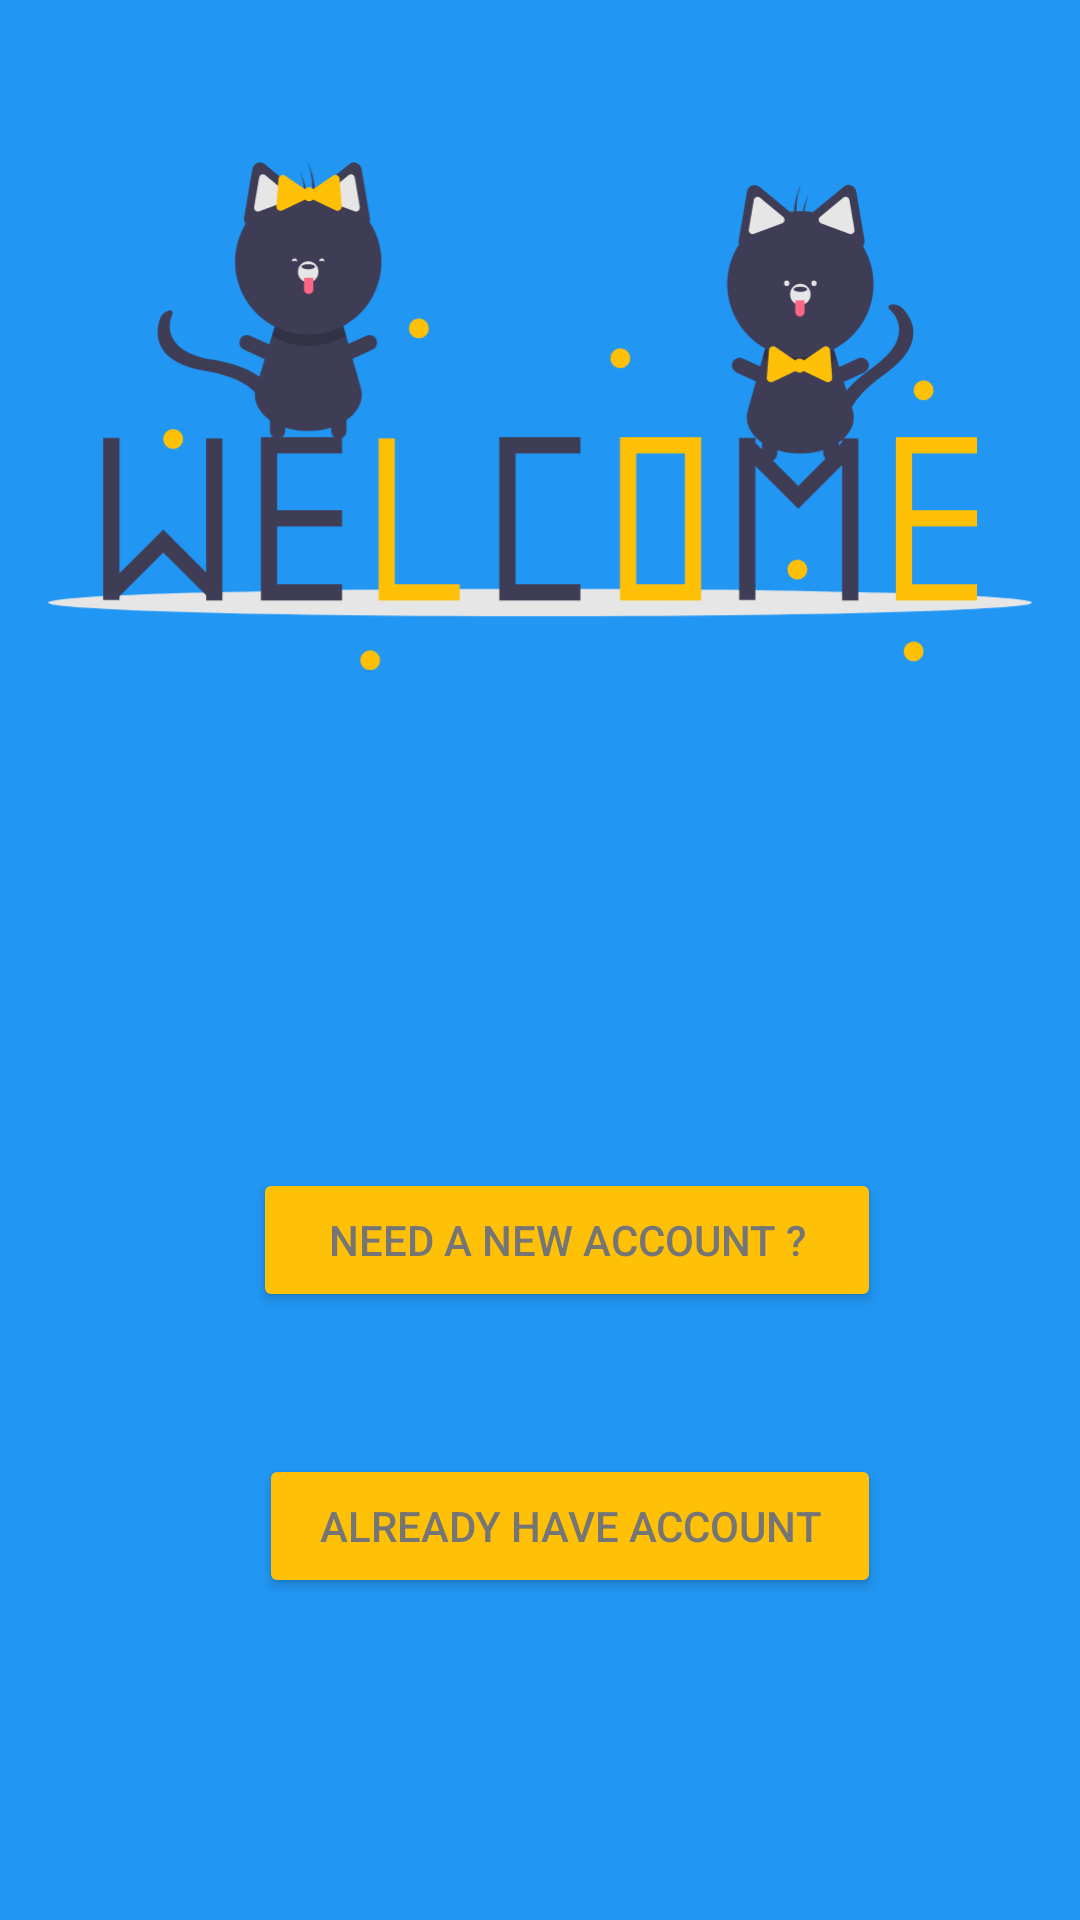

Android layout source for this screen:
<!-- AndroidManifest.xml: application theme Theme.Chatopia -->
<!-- res/layout/activity_main.xml -->
<?xml version="1.0" encoding="utf-8"?>
<androidx.constraintlayout.widget.ConstraintLayout xmlns:android="http://schemas.android.com/apk/res/android"
    xmlns:app="http://schemas.android.com/apk/res-auto"
    xmlns:tools="http://schemas.android.com/tools"
    android:layout_width="match_parent"
    android:layout_height="match_parent"
    android:paddingHorizontal="16dp"
    android:background="@color/primary">


    <ImageView
        android:id="@+id/imageView"
        android:layout_width="0dp"
        android:layout_height="wrap_content"
        android:scaleType="centerInside"
        android:src="@drawable/ic_welcom_cats"
        app:layout_constraintEnd_toEndOf="parent"
        android:layout_marginTop="24dp"
        app:layout_constraintStart_toStartOf="parent"
        app:layout_constraintTop_toTopOf="parent" />



    <Button
        android:id="@+id/start_reg_btn"
        android:layout_width="wrap_content"
        android:layout_height="wrap_content"
        android:backgroundTint="@color/accent"
        android:paddingLeft="25dp"
        android:paddingRight="25dp"
        android:text="@string/need_a_new_account"
        android:textColor="@color/secondary_text"
        app:layout_constraintBottom_toBottomOf="parent"
        app:layout_constraintEnd_toEndOf="parent"
        app:layout_constraintHorizontal_bias="0.575"
        app:layout_constraintStart_toStartOf="parent"
        app:layout_constraintTop_toBottomOf="@+id/imageView"
        app:layout_constraintVertical_bias="0.402" />

    <Button
        android:id="@+id/start_login_btn"
        android:layout_width="wrap_content"
        android:layout_height="wrap_content"
        android:backgroundTint="@color/accent"
        android:paddingLeft="20dp"
        android:paddingRight="20dp"
        android:text="ALREADY HAVE ACCOUNT"
        android:textColor="@color/secondary_text"
        app:layout_constraintBottom_toBottomOf="parent"
        app:layout_constraintEnd_toEndOf="@+id/start_reg_btn"
        app:layout_constraintHorizontal_bias="1.0"
        app:layout_constraintStart_toStartOf="@+id/start_reg_btn"
        app:layout_constraintTop_toBottomOf="@+id/start_reg_btn"
        app:layout_constraintVertical_bias="0.306" />

</androidx.constraintlayout.widget.ConstraintLayout>
<!-- resources referenced by this layout -->
<resources>
  <color name="accent">#FFC107</color>
  <color name="primary">#2196F3</color>
  <color name="secondary_text">#757575</color>
  <!-- drawable ic_welcom_cats: vector/xml drawable (drawable, 10233 chars, omitted) -->
  <string name="need_a_new_account">NEED A NEW ACCOUNT ?</string>
  <style name="Theme.Chatopia" parent="Theme.MaterialComponents.Light.NoActionBar">
          <item name="colorPrimary">@color/primary</item>
          <item name="colorPrimaryDark">@color/primary_dark</item>
          <item name="colorAccent">@color/accent</item>
          <item name="android:actionMenuTextColor">@color/primary_text</item>
          <item name="colorControlNormal">@color/primary_text</item>
      </style>
  <color name="primary_dark">#1976D2</color>
  <color name="primary_text">#212121</color>
</resources>
